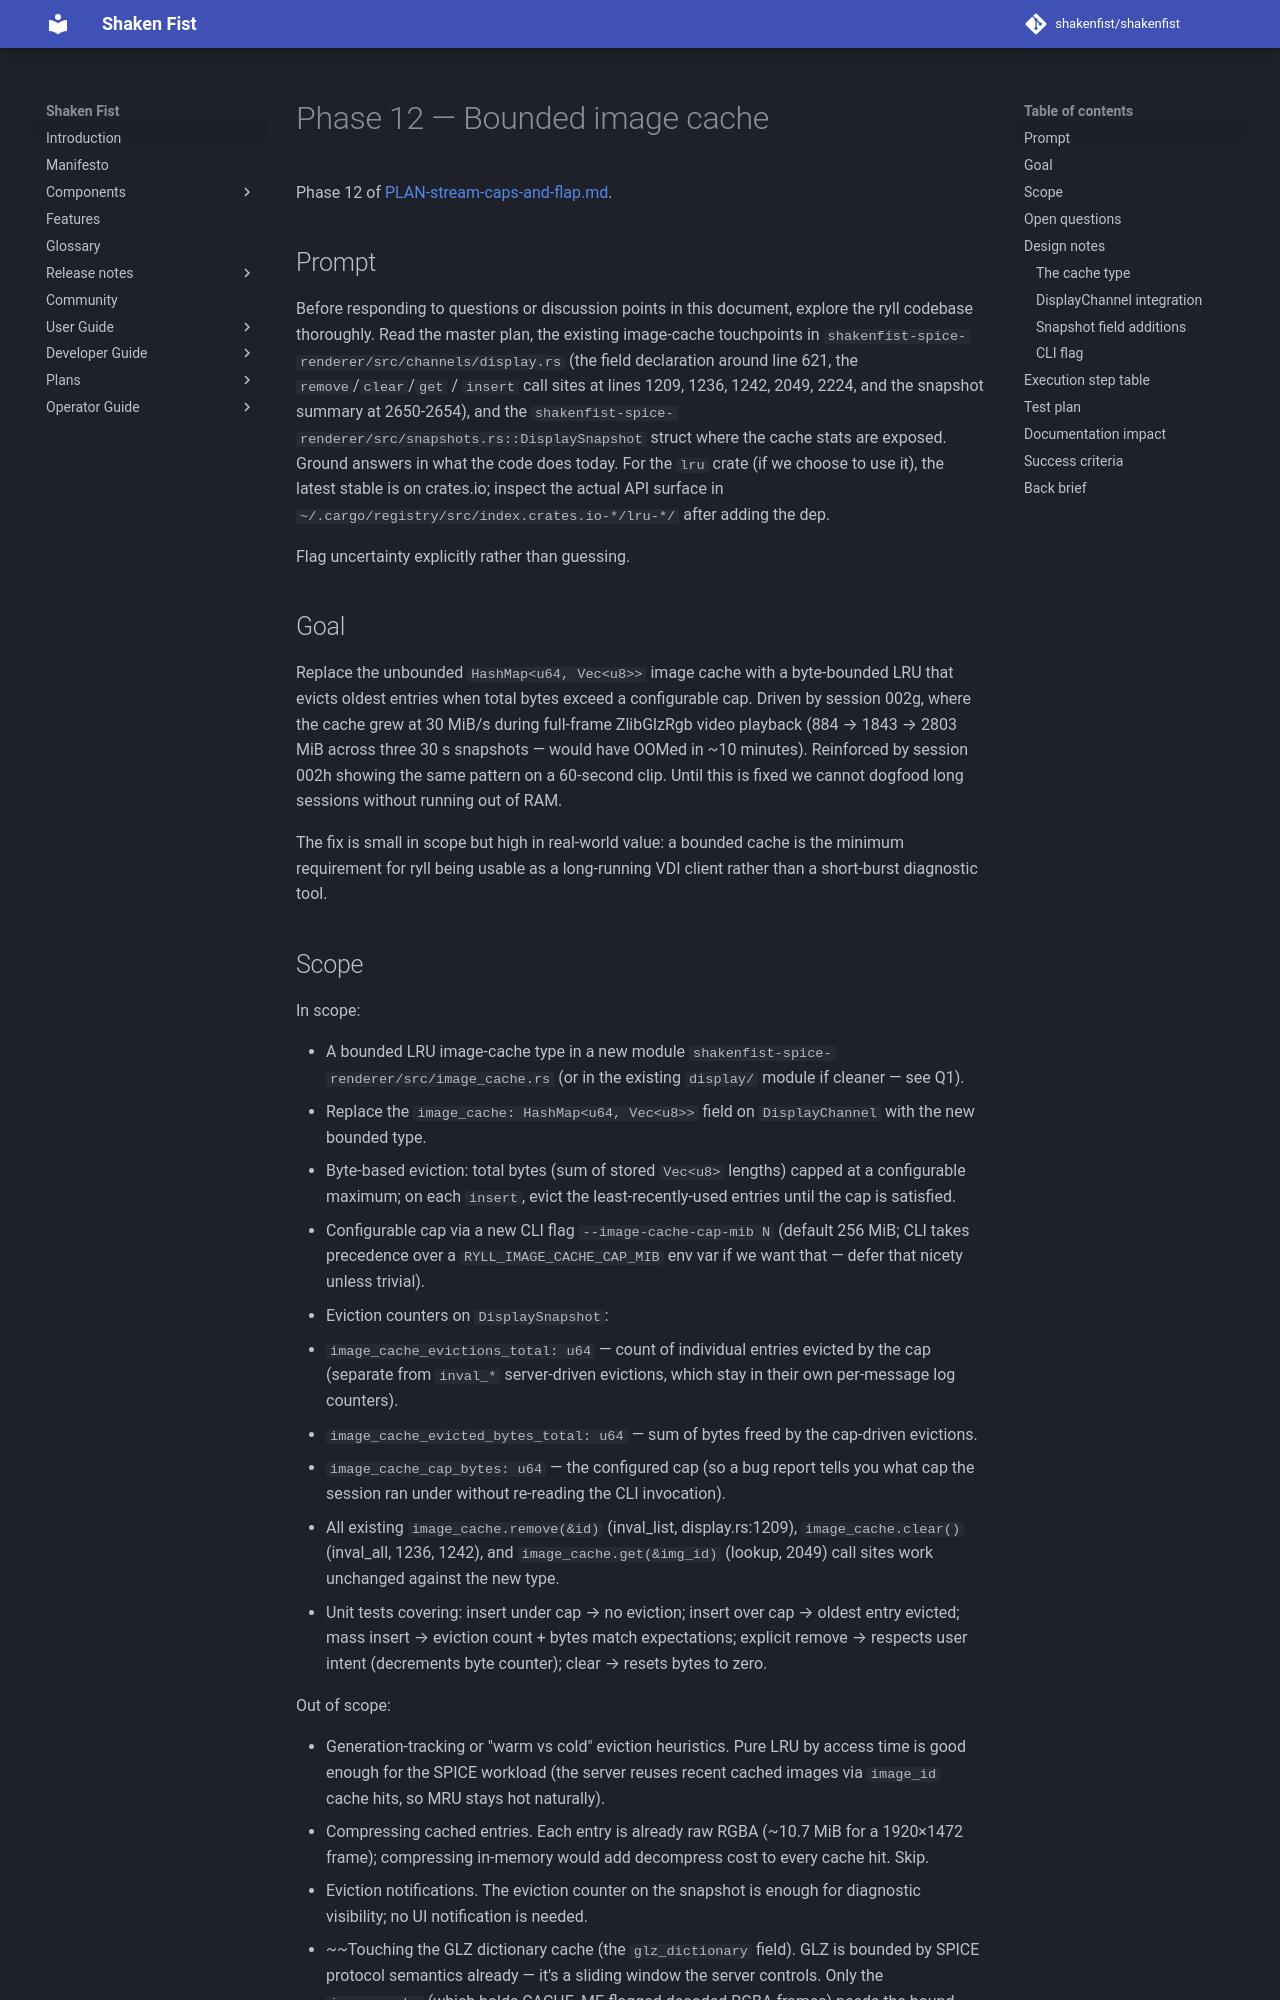

repository: shakenfist/shakenfist · page: components/ryll/plans/completed/PLAN-stream-caps-and-flap-phase-12-bounded-image-cache/index.html · generator: mkdocs

# Phase 12 — Bounded image cache

Phase 12 of [PLAN-stream-caps-and-flap.md](/components/ryll/plans/PLAN-stream-caps-and-flap/).

## Prompt

Before responding to questions or discussion points in this
document, explore the ryll codebase thoroughly. Read the
master plan, the existing image-cache touchpoints in
`shakenfist-spice-renderer/src/channels/display.rs` (the
field declaration around line 621, the `remove`/`clear`/`get`
/ `insert` call sites at lines 1209, 1236, 1242, 2049, 2224,
and the snapshot summary at 2650-2654), and the
`shakenfist-spice-renderer/src/snapshots.rs::DisplaySnapshot`
struct where the cache stats are exposed. Ground answers in
what the code does today. For the `lru` crate (if we
choose to use it), the latest stable is on crates.io;
inspect the actual API surface in
`~/.cargo/registry/src/index.crates.io-*/lru-*/` after
adding the dep.

Flag uncertainty explicitly rather than guessing.

## Goal

Replace the unbounded `HashMap<u64, Vec<u8>>` image cache
with a byte-bounded LRU that evicts oldest entries when
total bytes exceed a configurable cap. Driven by session
002g, where the cache grew at 30 MiB/s during full-frame
ZlibGlzRgb video playback (884 → 1843 → 2803 MiB across
three 30 s snapshots — would have OOMed in ~10 minutes).
Reinforced by session 002h showing the same pattern on a
60-second clip. Until this is fixed we cannot dogfood long
sessions without running out of RAM.

The fix is small in scope but high in real-world value: a
bounded cache is the minimum requirement for ryll being
usable as a long-running VDI client rather than a
short-burst diagnostic tool.
